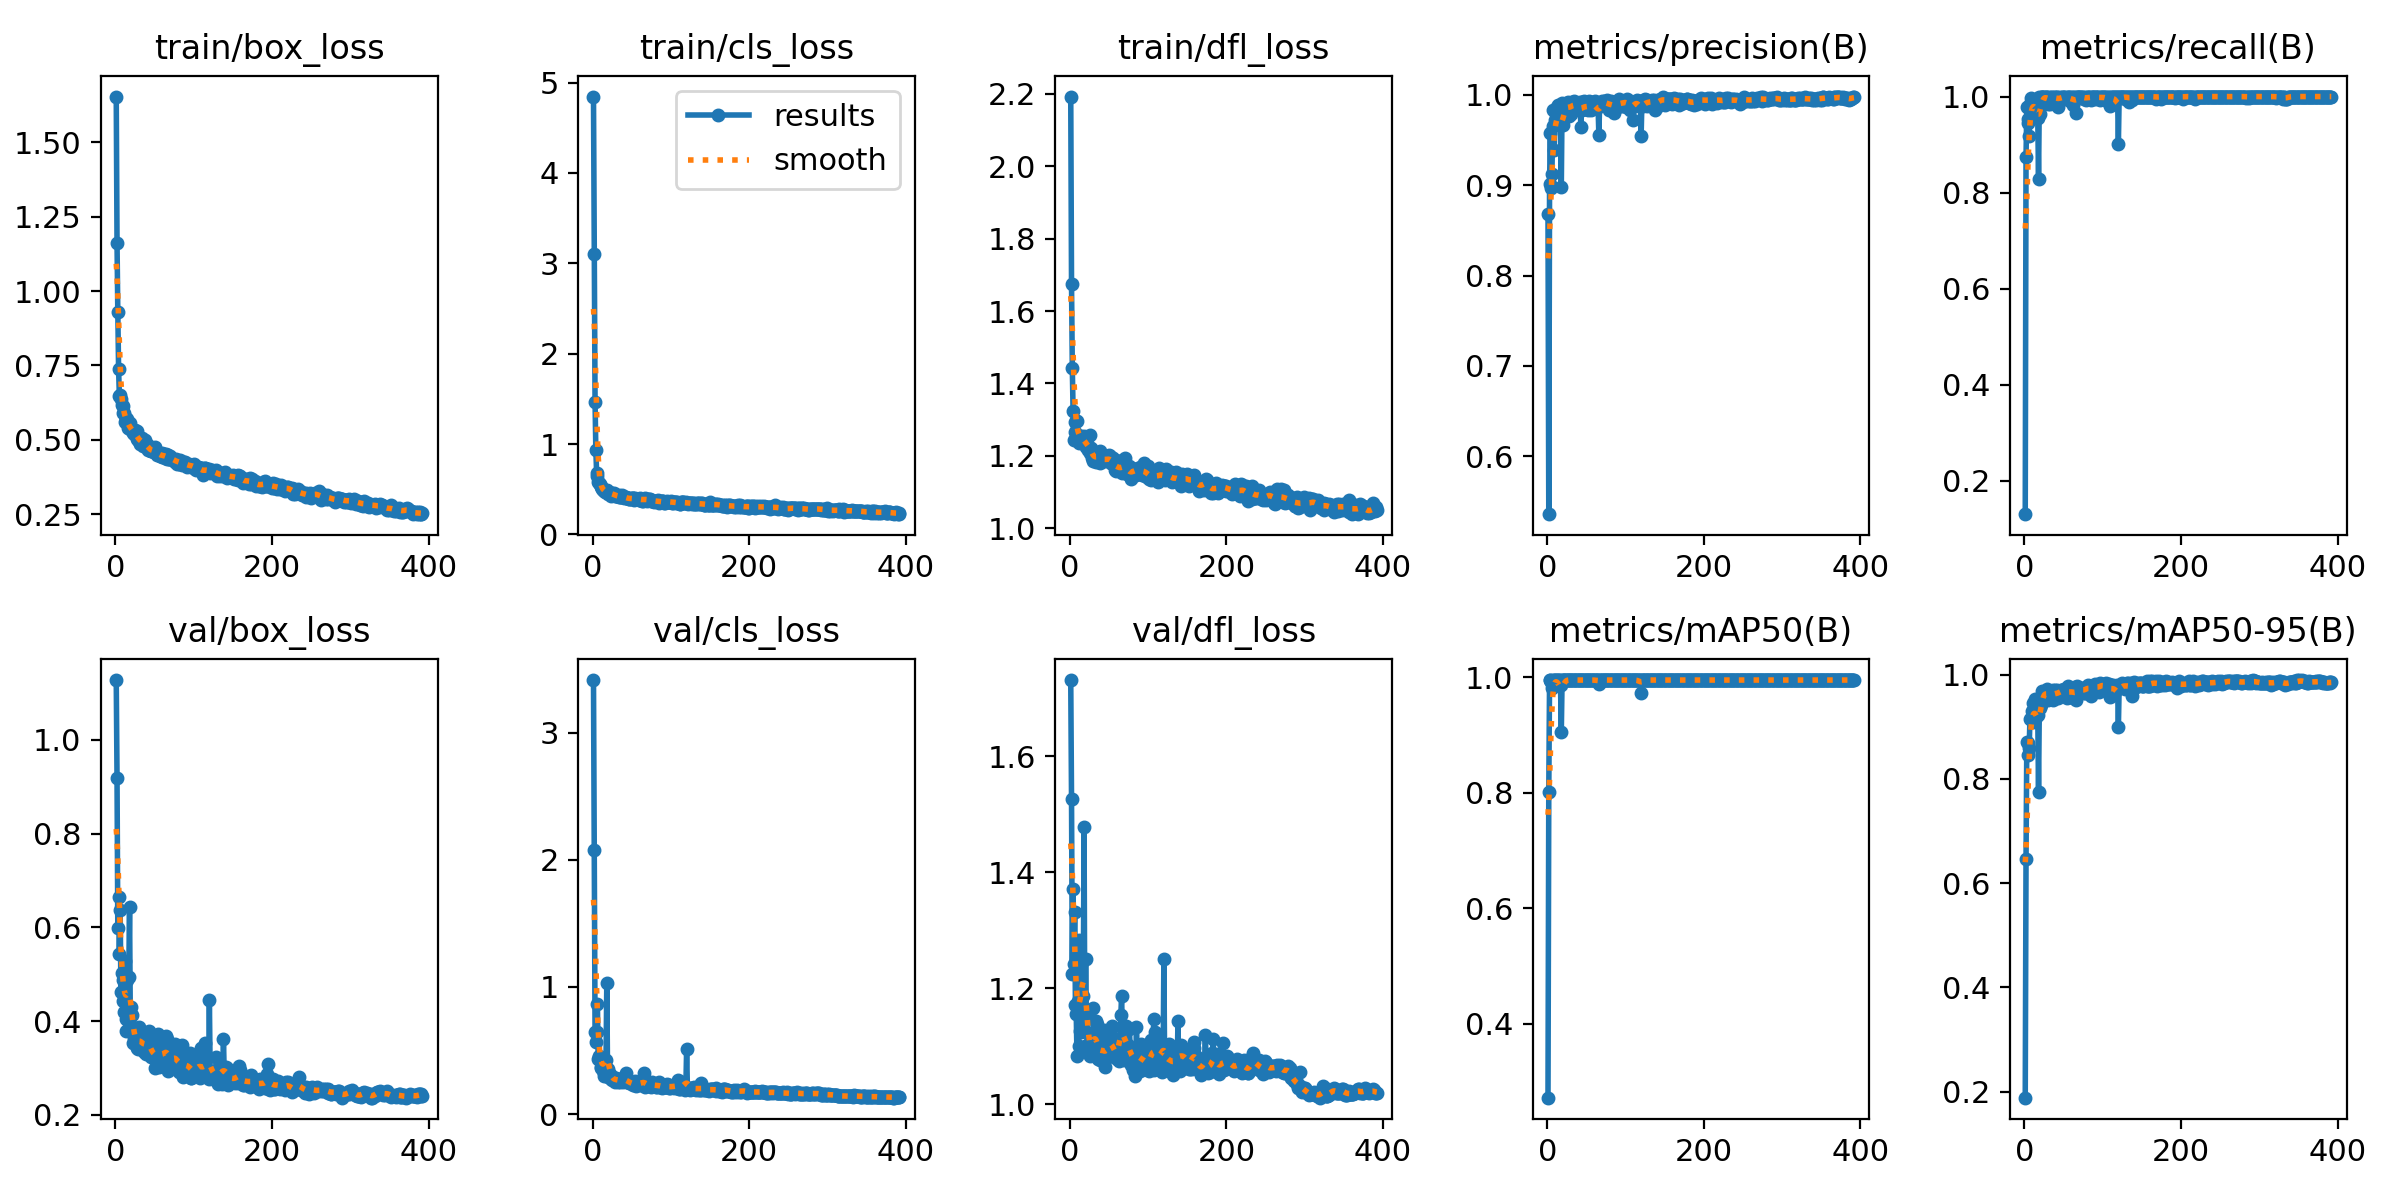

Source data for this figure (header and first rows):
epoch, time, train/box_loss, train/cls_loss, train/dfl_loss, metrics/precision(B), metrics/recall(B), metrics/mAP50(B), metrics/mAP50-95(B), val/box_loss, val/cls_loss, val/dfl_loss, lr/pg0, lr/pg1, lr/pg2
1, 5.752, 1.654, 4.845, 2.193, 0.8685, 0.13, 0.2717, 0.1882, 1.128, 3.413, 1.731, 0.0016, 0.0016, 0.0016
2, 13.22, 1.163, 3.103, 1.674, 0.5358, 0.874, 0.8005, 0.6457, 0.9196, 2.076, 1.526, 0.003295, 0.003295, 0.003295
3, 20.73, 0.9295, 1.463, 1.442, 0.9012, 0.9777, 0.995, 0.8711, 0.5978, 0.6489, 1.225, 0.004984, 0.004984, 0.004984
4, 28.04, 0.7379, 0.933, 1.323, 0.9582, 0.9451, 0.995, 0.8468, 0.6642, 0.5678, 1.372, 0.006667, 0.006667, 0.006667
5, 33.22, 0.6479, 0.6804, 1.243, 0.8973, 0.9529, 0.9922, 0.8696, 0.543, 0.6431, 1.242, 0.008345, 0.008345, 0.008345
6, 38.46, 0.6517, 0.6502, 1.294, 0.9121, 0.9186, 0.9811, 0.8595, 0.6371, 0.864, 1.331, 0.009917, 0.009917, 0.009917
7, 43.43, 0.6377, 0.5839, 1.267, 0.965, 0.9849, 0.9934, 0.9142, 0.4618, 0.4363, 1.172, 0.009901, 0.009901, 0.009901
8, 51.08, 0.6164, 0.5692, 1.297, 0.9838, 0.9969, 0.995, 0.9149, 0.5033, 0.4576, 1.156, 0.009884, 0.009884, 0.009884
9, 58.75, 0.6147, 0.5536, 1.296, 0.9386, 0.9767, 0.995, 0.9301, 0.4888, 0.4286, 1.083, 0.009868, 0.009868, 0.009868
10, 66.65, 0.5917, 0.531, 1.249, 0.9723, 0.9878, 0.995, 0.9204, 0.4432, 0.3669, 1.178, 0.009851, 0.009851, 0.009851
11, 71.95, 0.5903, 0.5231, 1.251, 0.9786, 0.9794, 0.995, 0.9462, 0.4193, 0.3646, 1.1, 0.009835, 0.009835, 0.009835
12, 79.68, 0.5614, 0.5011, 1.236, 0.9715, 0.9769, 0.9893, 0.9087, 0.5293, 0.3971, 1.283, 0.009819, 0.009819, 0.009819
13, 84.96, 0.5731, 0.4918, 1.256, 0.9862, 0.9923, 0.995, 0.9434, 0.4049, 0.3399, 1.126, 0.009802, 0.009802, 0.009802
14, 90.23, 0.5673, 0.485, 1.254, 0.9886, 0.9895, 0.995, 0.9527, 0.379, 0.2993, 1.125, 0.009786, 0.009786, 0.009786
15, 97.61, 0.5711, 0.4914, 1.251, 0.9731, 0.9778, 0.995, 0.9198, 0.4886, 0.3589, 1.245, 0.009769, 0.009769, 0.009769
16, 102.9, 0.54, 0.4642, 1.247, 0.9813, 0.9909, 0.995, 0.9442, 0.4067, 0.3513, 1.169, 0.009753, 0.009753, 0.009753
17, 108.1, 0.5396, 0.467, 1.241, 0.9752, 0.9554, 0.9868, 0.9228, 0.4948, 0.4262, 1.187, 0.009736, 0.009736, 0.009736
18, 113.1, 0.5555, 0.4875, 1.256, 0.898, 0.828, 0.9051, 0.7748, 0.6444, 1.031, 1.478, 0.00972, 0.00972, 0.00972
19, 118.4, 0.5422, 0.4441, 1.242, 0.9915, 0.9995, 0.995, 0.9434, 0.3949, 0.29, 1.126, 0.009703, 0.009703, 0.009703
20, 123.6, 0.5341, 0.4577, 1.234, 0.9666, 0.9636, 0.995, 0.9357, 0.4309, 0.358, 1.251, 0.009687, 0.009687, 0.009687
21, 128.9, 0.5325, 0.47, 1.225, 0.9856, 1, 0.995, 0.941, 0.414, 0.3092, 1.147, 0.00967, 0.00967, 0.00967
22, 134.1, 0.5297, 0.456, 1.235, 0.9895, 1, 0.995, 0.9616, 0.3847, 0.3148, 1.102, 0.009654, 0.009654, 0.009654
23, 141.8, 0.5244, 0.4505, 1.215, 0.9874, 1, 0.995, 0.9688, 0.3523, 0.2766, 1.089, 0.009637, 0.009637, 0.009637
24, 149.2, 0.521, 0.4272, 1.222, 0.9824, 1, 0.995, 0.9625, 0.3648, 0.2885, 1.091, 0.009621, 0.009621, 0.009621
25, 154.3, 0.5333, 0.4631, 1.258, 0.9912, 1, 0.995, 0.9585, 0.3583, 0.2687, 1.122, 0.009604, 0.009604, 0.009604
26, 159.4, 0.5173, 0.4499, 1.208, 0.9891, 0.9978, 0.995, 0.9698, 0.359, 0.2944, 1.083, 0.009588, 0.009588, 0.009588
27, 166.9, 0.5299, 0.4597, 1.22, 0.9922, 1, 0.995, 0.9677, 0.3506, 0.2762, 1.086, 0.009571, 0.009571, 0.009571
28, 172.1, 0.5019, 0.4328, 1.193, 0.9769, 1, 0.995, 0.9651, 0.3426, 0.2506, 1.085, 0.009555, 0.009555, 0.009555
29, 177.5, 0.4984, 0.4264, 1.203, 0.9867, 1, 0.995, 0.9734, 0.3399, 0.2653, 1.089, 0.009538, 0.009538, 0.009538
30, 185, 0.497, 0.4288, 1.186, 0.9788, 0.9855, 0.995, 0.9508, 0.3873, 0.2873, 1.166, 0.009522, 0.009522, 0.009522
31, 190.7, 0.4857, 0.4231, 1.193, 0.9905, 1, 0.995, 0.9556, 0.3703, 0.2757, 1.122, 0.009505, 0.009505, 0.009505
32, 195.9, 0.5036, 0.4209, 1.203, 0.9925, 0.9945, 0.995, 0.9648, 0.3451, 0.2547, 1.088, 0.009489, 0.009489, 0.009489
33, 201.1, 0.4972, 0.4161, 1.184, 0.9884, 0.9854, 0.995, 0.9577, 0.3697, 0.2781, 1.144, 0.009472, 0.009472, 0.009472
34, 206.4, 0.5049, 0.4326, 1.197, 0.993, 1, 0.995, 0.9601, 0.3507, 0.2692, 1.138, 0.009456, 0.009456, 0.009456
35, 211.6, 0.4796, 0.4143, 1.209, 0.9867, 1, 0.995, 0.9602, 0.341, 0.2549, 1.095, 0.009439, 0.009439, 0.009439
36, 216.8, 0.4866, 0.4186, 1.193, 0.9882, 0.9953, 0.995, 0.9702, 0.3349, 0.2575, 1.078, 0.009423, 0.009423, 0.009423
37, 222, 0.4928, 0.4247, 1.2, 0.9878, 0.9961, 0.995, 0.9516, 0.3643, 0.2674, 1.099, 0.009406, 0.009406, 0.009406
38, 227.3, 0.5003, 0.4366, 1.214, 0.9894, 1, 0.995, 0.9686, 0.3617, 0.276, 1.077, 0.00939, 0.00939, 0.00939
39, 232.4, 0.4746, 0.4157, 1.179, 0.9862, 1, 0.995, 0.9699, 0.3289, 0.2506, 1.078, 0.009373, 0.009373, 0.009373
40, 237.7, 0.4825, 0.4064, 1.197, 0.9851, 0.9961, 0.995, 0.956, 0.3654, 0.2737, 1.096, 0.009357, 0.009357, 0.009357
41, 242.9, 0.4827, 0.4189, 1.198, 0.9868, 1, 0.995, 0.9715, 0.3391, 0.2628, 1.105, 0.00934, 0.00934, 0.00934
42, 248.2, 0.4673, 0.4139, 1.186, 0.9923, 1, 0.995, 0.9636, 0.3636, 0.2573, 1.096, 0.009324, 0.009324, 0.009324
43, 253.5, 0.4716, 0.3978, 1.185, 0.9646, 0.9781, 0.995, 0.9551, 0.3781, 0.3208, 1.128, 0.009307, 0.009307, 0.009307
44, 258.6, 0.4659, 0.4022, 1.189, 0.992, 0.9977, 0.995, 0.9682, 0.345, 0.2557, 1.073, 0.009291, 0.009291, 0.009291
45, 263.9, 0.4634, 0.4035, 1.187, 0.9834, 1, 0.995, 0.9678, 0.3386, 0.25, 1.065, 0.009274, 0.009274, 0.009274
46, 269.2, 0.4638, 0.387, 1.194, 0.9868, 0.9974, 0.995, 0.9683, 0.3236, 0.2419, 1.079, 0.009258, 0.009258, 0.009258
47, 274.3, 0.4627, 0.3969, 1.192, 0.9927, 0.998, 0.995, 0.9707, 0.3275, 0.25, 1.085, 0.009241, 0.009241, 0.009241
48, 279.7, 0.4629, 0.4041, 1.185, 0.9853, 1, 0.995, 0.9712, 0.3343, 0.254, 1.12, 0.009225, 0.009225, 0.009225
49, 285.6, 0.4578, 0.3898, 1.188, 0.9896, 1, 0.995, 0.9659, 0.3414, 0.2432, 1.105, 0.009208, 0.009208, 0.009208
50, 290.9, 0.4714, 0.4015, 1.202, 0.984, 0.9948, 0.995, 0.9715, 0.3263, 0.234, 1.097, 0.009192, 0.009192, 0.009192
51, 295.7, 0.4768, 0.4074, 1.2, 0.9863, 1, 0.995, 0.973, 0.3008, 0.2295, 1.123, 0.009175, 0.009175, 0.009175
52, 300.4, 0.4587, 0.4001, 1.181, 0.9836, 1, 0.995, 0.9675, 0.3244, 0.2393, 1.093, 0.009158, 0.009158, 0.009158
53, 305.6, 0.4492, 0.386, 1.181, 0.993, 0.9978, 0.995, 0.963, 0.3456, 0.2466, 1.101, 0.009142, 0.009142, 0.009142
54, 311, 0.4555, 0.3998, 1.193, 0.9869, 0.9963, 0.995, 0.9548, 0.3726, 0.2623, 1.135, 0.009125, 0.009125, 0.009125
55, 315.8, 0.4566, 0.3958, 1.195, 0.9886, 1, 0.995, 0.978, 0.3015, 0.2188, 1.084, 0.009109, 0.009109, 0.009109
56, 323.2, 0.45, 0.3953, 1.174, 0.983, 1, 0.995, 0.9618, 0.3573, 0.2496, 1.102, 0.009092, 0.009092, 0.009092
57, 328.2, 0.4444, 0.3872, 1.168, 0.9885, 0.9986, 0.995, 0.9653, 0.3218, 0.2368, 1.088, 0.009076, 0.009076, 0.009076
58, 333.6, 0.4465, 0.393, 1.16, 0.9918, 0.9901, 0.995, 0.9709, 0.3181, 0.2439, 1.082, 0.009059, 0.009059, 0.009059
59, 338.8, 0.4433, 0.3795, 1.158, 0.9884, 0.9947, 0.995, 0.9675, 0.3268, 0.2439, 1.079, 0.009043, 0.009043, 0.009043
60, 344.1, 0.4548, 0.4022, 1.186, 0.99, 1, 0.995, 0.9701, 0.3099, 0.2303, 1.078, 0.009026, 0.009026, 0.009026
... 332 more rows
